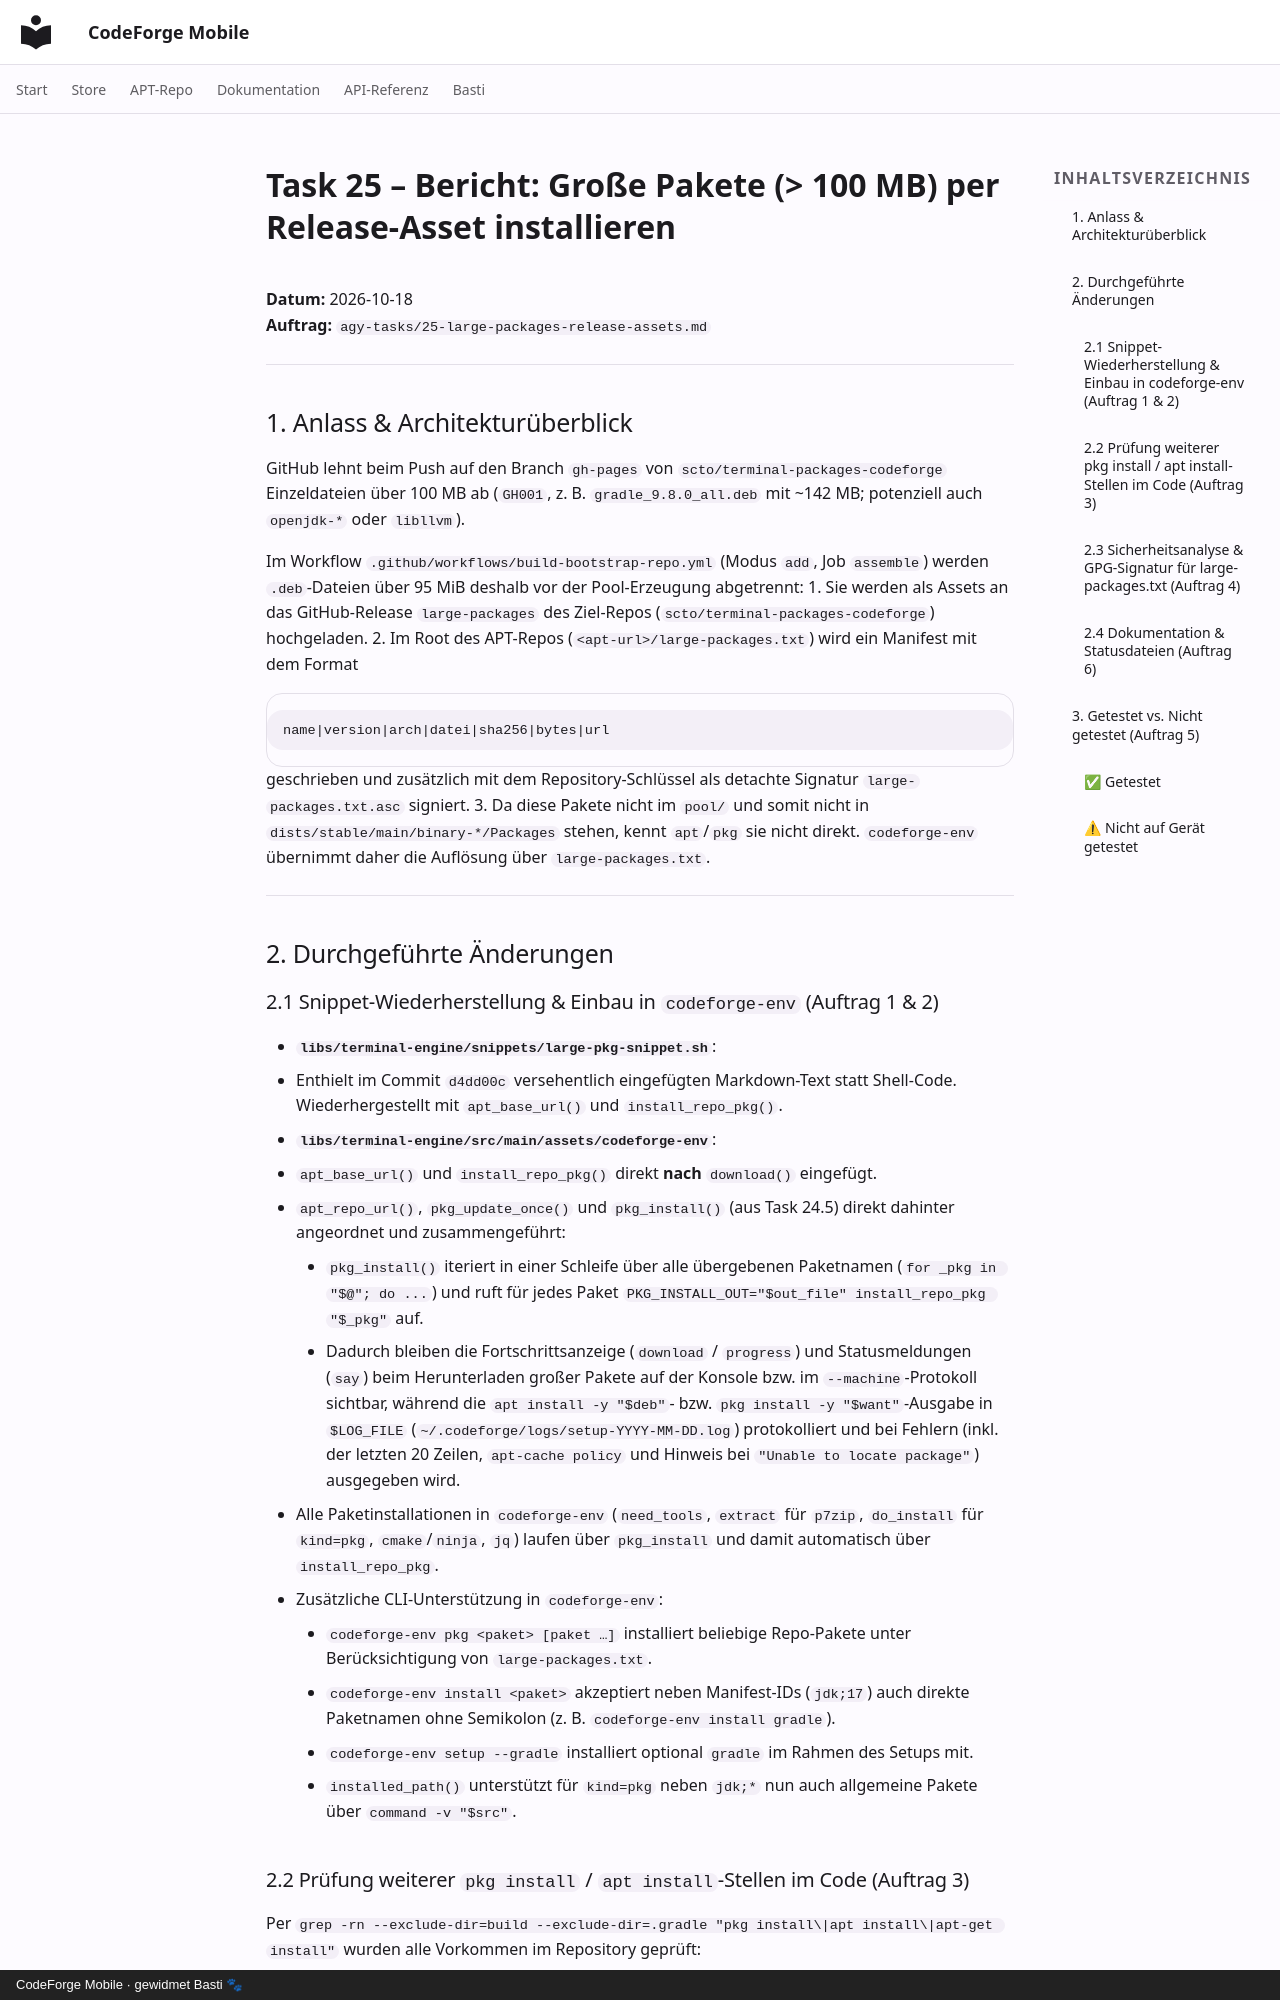

repository: scto/CodeForgeMobile · page: task-25-report/index.html · generator: mkdocs · copyright: CodeForge Mobile · gewidmet Basti 🐾

# Task 25 – Bericht: Große Pakete (> 100 MB) per Release-Asset installieren

**Datum:** 2026-10-18  
**Auftrag:** `agy-tasks/25-large-packages-release-assets.md`

---

## 1. Anlass & Architekturüberblick

GitHub lehnt beim Push auf den Branch `gh-pages` von `scto/terminal-packages-codeforge` Einzeldateien über 100 MB ab (`GH001`, z. B. `gradle_9.8.0_all.deb` mit ~142 MB; potenziell auch `openjdk-*` oder `libllvm`).

Im Workflow `.github/workflows/build-bootstrap-repo.yml` (Modus `add`, Job `assemble`) werden `.deb`-Dateien über 95 MiB deshalb vor der Pool-Erzeugung abgetrennt:
1. Sie werden als Assets an das GitHub-Release `large-packages` des Ziel-Repos (`scto/terminal-packages-codeforge`) hochgeladen.
2. Im Root des APT-Repos (`<apt-url>/large-packages.txt`) wird ein Manifest mit dem Format
   ```text
   name|version|arch|datei|sha256|bytes|url
   ```
   geschrieben und zusätzlich mit dem Repository-Schlüssel als detachte Signatur `large-packages.txt.asc` signiert.
3. Da diese Pakete nicht im `pool/` und somit nicht in `dists/stable/main/binary-*/Packages` stehen, kennt `apt`/`pkg` sie nicht direkt. `codeforge-env` übernimmt daher die Auflösung über `large-packages.txt`.

---

## 2. Durchgeführte Änderungen

### 2.1 Snippet-Wiederherstellung & Einbau in `codeforge-env` (Auftrag 1 & 2)
* **`libs/terminal-engine/snippets/large-pkg-snippet.sh`**:
  * Enthielt im Commit `d4dd00c` versehentlich eingefügten Markdown-Text statt Shell-Code. Wiederhergestellt mit `apt_base_url()` und `install_repo_pkg()`.
* **`libs/terminal-engine/src/main/assets/codeforge-env`**:
  * `apt_base_url()` und `install_repo_pkg()` direkt **nach** `download()` eingefügt.
  * `apt_repo_url()`, `pkg_update_once()` und `pkg_install()` (aus Task 24.5) direkt dahinter angeordnet und zusammengeführt:
    * `pkg_install()` iteriert in einer Schleife über alle übergebenen Paketnamen (`for _pkg in "$@"; do ...`) und ruft für jedes Paket `PKG_INSTALL_OUT="$out_file" install_repo_pkg "$_pkg"` auf.
    * Dadurch bleiben die Fortschrittsanzeige (`download` / `progress`) und Statusmeldungen (`say`) beim Herunterladen großer Pakete auf der Konsole bzw. im `--machine`-Protokoll sichtbar, während die `apt install -y "$deb"`- bzw. `pkg install -y "$want"`-Ausgabe in `$LOG_FILE` (`~/.codeforge/logs/setup-YYYY-MM-DD.log`) protokolliert und bei Fehlern (inkl. der letzten 20 Zeilen, `apt-cache policy` und Hinweis bei `"Unable to locate package"`) ausgegeben wird.
  * Alle Paketinstallationen in `codeforge-env` (`need_tools`, `extract` für `p7zip`, `do_install` für `kind=pkg`, `cmake`/`ninja`, `jq`) laufen über `pkg_install` und damit automatisch über `install_repo_pkg`.
  * Zusätzliche CLI-Unterstützung in `codeforge-env`:
    * `codeforge-env pkg <paket> [paket …]` installiert beliebige Repo-Pakete unter Berücksichtigung von `large-packages.txt`.
    * `codeforge-env install <paket>` akzeptiert neben Manifest-IDs (`jdk;17`) auch direkte Paketnamen ohne Semikolon (z. B. `codeforge-env install gradle`).
    * `codeforge-env setup --gradle` installiert optional `gradle` im Rahmen des Setups mit.
    * `installed_path()` unterstützt für `kind=pkg` neben `jdk;*` nun auch allgemeine Pakete über `command -v "$src"`.
